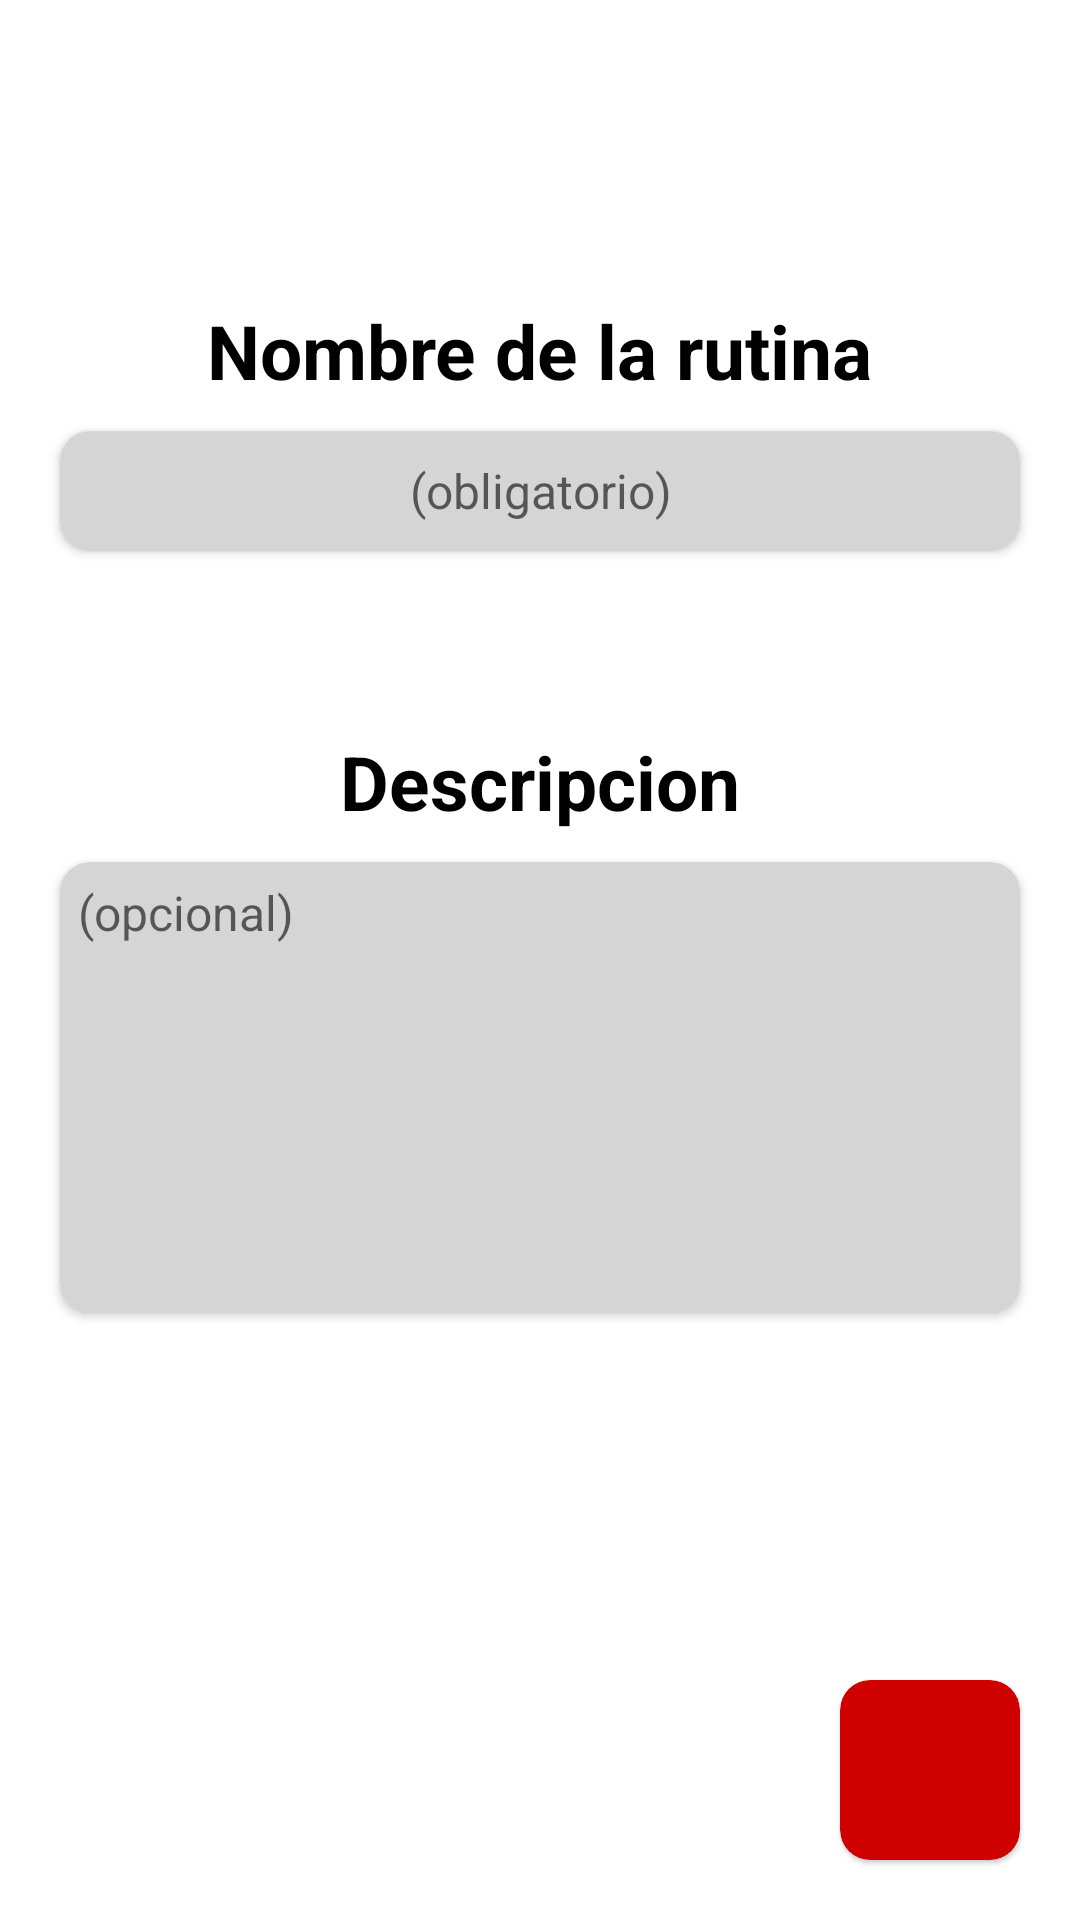

Layout XML and referenced resources for this Android screen:
<!-- AndroidManifest.xml: application theme Theme.Rutinasa -->
<!-- res/layout/nueva_rutina_layout.xml -->
<?xml version="1.0" encoding="utf-8"?>
<androidx.constraintlayout.widget.ConstraintLayout xmlns:android="http://schemas.android.com/apk/res/android"
    xmlns:app="http://schemas.android.com/apk/res-auto"
    xmlns:tools="http://schemas.android.com/tools"
    android:id="@+id/main"
    android:layout_width="match_parent"
    android:layout_height="match_parent"
    tools:context=".NuevaRutina">

    <TextView
        android:id="@+id/Nombre"
        android:layout_width="wrap_content"
        android:layout_height="wrap_content"
        app:layout_constraintTop_toTopOf="parent"
        app:layout_constraintStart_toStartOf="parent"
        app:layout_constraintEnd_toEndOf="parent"
        android:text="Nombre de la rutina"
        android:textSize="25sp"
        android:textColor="@color/black"
        android:textStyle="bold"
        android:layout_marginTop="100dp"/>


    <androidx.cardview.widget.CardView
        android:id="@+id/borde1"
        android:layout_width="0dp"
        android:layout_height="40dp"
        app:layout_constraintTop_toBottomOf="@+id/Nombre"
        app:layout_constraintStart_toStartOf="parent"
        app:layout_constraintEnd_toEndOf="parent"
        android:layout_marginTop="10dp"
        android:layout_marginHorizontal="20dp"
        app:cardCornerRadius="10dp"
        app:cardBackgroundColor="@color/light_grey">

        <LinearLayout
            android:layout_width="match_parent"
            android:layout_height="match_parent"
            android:layout_marginHorizontal="6dp"
            android:layout_marginVertical="6dp">

            <androidx.appcompat.widget.AppCompatEditText
                android:id="@+id/eNombre"
                android:layout_width="match_parent"
                android:layout_height="match_parent"
                android:background="@color/light_grey"
                android:hint="(obligatorio)"
                android:gravity="center"
                android:singleLine="true"
                android:maxLines="1"
                android:textSize="16sp"/>


        </LinearLayout>

    </androidx.cardview.widget.CardView>

    <TextView
        android:id="@+id/descripcion"
        android:layout_width="wrap_content"
        android:layout_height="wrap_content"
        app:layout_constraintTop_toBottomOf="@+id/borde1"
        app:layout_constraintStart_toStartOf="parent"
        app:layout_constraintEnd_toEndOf="parent"
        android:text="Descripcion"
        android:textSize="25sp"
        android:textColor="@color/black"
        android:textStyle="bold"
        android:layout_marginTop="60dp"/>


    <androidx.cardview.widget.CardView
        android:id="@+id/borde2"
        android:layout_width="0dp"
        android:layout_height="150dp"
        app:layout_constraintTop_toBottomOf="@+id/descripcion"
        app:layout_constraintStart_toStartOf="parent"
        app:layout_constraintEnd_toEndOf="parent"
        android:layout_marginTop="10dp"
        android:layout_marginHorizontal="20dp"
        app:cardCornerRadius="10dp"
        app:cardBackgroundColor="@color/light_grey">

        <LinearLayout
            android:layout_width="match_parent"
            android:layout_height="match_parent"
            android:layout_marginHorizontal="6dp"
            android:layout_marginVertical="6dp">

            <androidx.appcompat.widget.AppCompatEditText
                android:id="@+id/eDescripcion"
                android:layout_width="match_parent"
                android:layout_height="match_parent"
                android:background="@color/light_grey"
                android:hint="(opcional)"
                android:gravity="top|start"
                android:textSize="16sp"/>


        </LinearLayout>

    </androidx.cardview.widget.CardView>


    <com.google.android.material.card.MaterialCardView
        android:layout_width="60dp"
        android:layout_height="60dp"
        app:layout_constraintBottom_toBottomOf="parent"
        app:layout_constraintEnd_toEndOf="parent"
        app:cardBackgroundColor="@color/red"
        app:cardCornerRadius="10dp"
        android:layout_marginEnd="20dp"
        android:layout_marginBottom="20dp">

        <LinearLayout
            android:layout_width="match_parent"
            android:layout_height="match_parent"
            android:gravity="center">

            <androidx.appcompat.widget.AppCompatImageButton
                android:id="@+id/BtnRutine"
                android:layout_width="match_parent"
                android:layout_height="match_parent"
                android:layout_margin="10dp"
                android:src="@drawable/baseline_playlist_add_24"
                android:scaleType="fitCenter"
                android:background="@null"/>

        </LinearLayout>




    </com.google.android.material.card.MaterialCardView>



</androidx.constraintlayout.widget.ConstraintLayout>
<!-- resources referenced by this layout -->
<resources>
  <color name="black">#FF000000</color>
  <color name="light_grey">#D5D5D5</color>
  <color name="red">#CE0000</color>
  <style name="Theme.Rutinasa" parent="Theme.MaterialComponents.DayNight.NoActionBar">
          
          <item name="colorPrimary">@color/purple_500</item>
          <item name="colorPrimaryVariant">@color/purple_700</item>
          <item name="colorOnPrimary">@color/white</item>
          
          <item name="colorSecondary">@color/teal_200</item>
          <item name="colorSecondaryVariant">@color/teal_700</item>
          <item name="colorOnSecondary">@color/black</item>
          
          <item name="android:statusBarColor">?attr/colorPrimaryVariant</item>
          
  
      </style>
  <color name="purple_500">#FF6200EE</color>
  <color name="purple_700">#FF3700B3</color>
  <color name="white">#FFFFFFFF</color>
  <color name="teal_200">#FF03DAC5</color>
  <color name="teal_700">#FF018786</color>
</resources>
